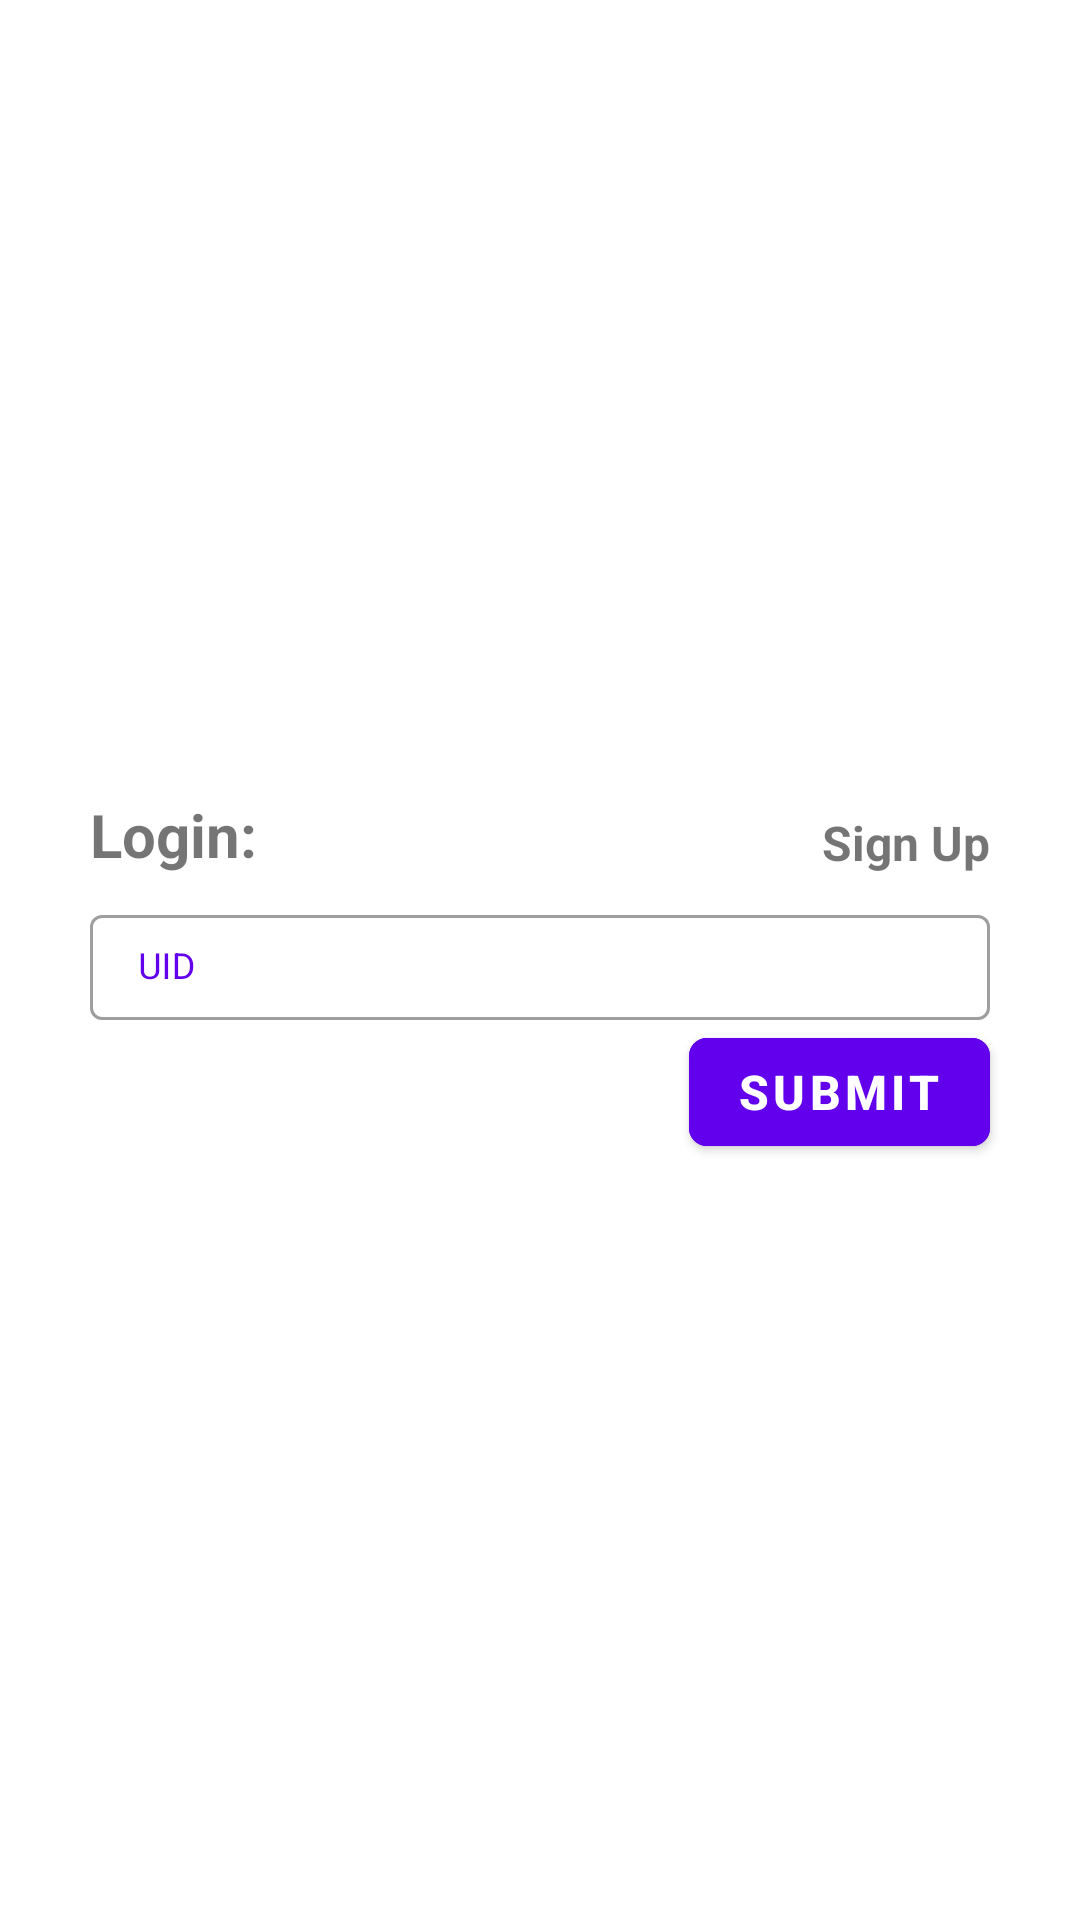

This screen was rendered from an Android layout file. Write that file and the resources it references.
<!-- AndroidManifest.xml: application theme AppTheme -->
<!-- res/layout/login_uid.xml -->
<?xml version="1.0" encoding="utf-8"?>
<RelativeLayout xmlns:android="http://schemas.android.com/apk/res/android"
    android:layout_width="match_parent"
    android:layout_height="match_parent"
    xmlns:app="http://schemas.android.com/apk/res-auto">
    <TextView
        android:layout_above="@id/uid_layout"
        android:layout_marginStart="30dp"
        android:layout_marginLeft="30dp"
        android:textStyle="bold"
        android:textSize="20sp"
        android:text="Login:"
        android:layout_marginBottom="8dp"
        android:layout_width="wrap_content"
        android:layout_height="wrap_content" />
    <TextView
        android:id="@+id/sigup_btn"
        android:layout_above="@id/uid_layout"
        android:layout_alignRight="@id/uid_layout"
        android:textStyle="bold"
        android:textSize="16sp"
        android:text="Sign Up"
        android:clickable="true"
        android:focusable="true"
        android:layout_marginBottom="8dp"
        android:layout_width="wrap_content"
        android:layout_height="wrap_content" />
    <com.google.android.material.textfield.TextInputLayout
        android:id="@+id/uid_layout"
        android:layout_centerInParent="true"
        style="@style/Widget.MaterialComponents.TextInputLayout.OutlinedBox.Dense.ExposedDropdownMenu"
        android:layout_width="match_parent"
        android:layout_height="wrap_content"
        android:layout_marginHorizontal="30dp"
        android:hint="UID"
        android:orientation="vertical"
        android:textColorHint="@color/colorPrimary"
        app:boxBackgroundColor="#fff"
        app:endIconMode="none"
        app:hintTextColor="@color/colorPrimary">
        <AutoCompleteTextView
            android:id="@+id/uid"
            android:layout_width="match_parent"
            android:layout_height="35dp"
            android:dropDownSelector="@color/colorPrimary"
            android:paddingTop="0dp"
            android:paddingBottom="0dp"
            android:textColor="#000"
            android:textSize="12sp" />
    </com.google.android.material.textfield.TextInputLayout>
    <com.google.android.material.button.MaterialButton
        android:layout_alignEnd="@id/uid_layout"
        android:layout_alignRight="@id/uid_layout"
        android:layout_below="@id/uid_layout"
        android:id="@+id/submit"
        android:layout_width="wrap_content"
        android:layout_height="wrap_content"
        android:backgroundTint="@color/colorPrimary"
        android:elevation="12dp"
        android:gravity="center"
        android:text="Submit"
        android:textColor="#fff"
        android:textSize="16sp"
        android:textStyle="bold"
        app:cornerRadius="6dp"
        app:rippleColor="#fff"
        app:strokeColor="#000" />
</RelativeLayout>
<!-- resources referenced by this layout -->
<resources>
  <color name="colorPrimary">#6200EE</color>
  <style name="AppTheme" parent="Theme.MaterialComponents.Light.DarkActionBar">
          
          <item name="colorPrimary">@color/colorPrimary</item>
          <item name="colorPrimaryDark">@color/colorPrimaryDark</item>
          <item name="colorAccent">@color/colorAccent</item>
      </style>
  <color name="colorPrimaryDark">#3700B3</color>
  <color name="colorAccent">#03DAC5</color>
</resources>
